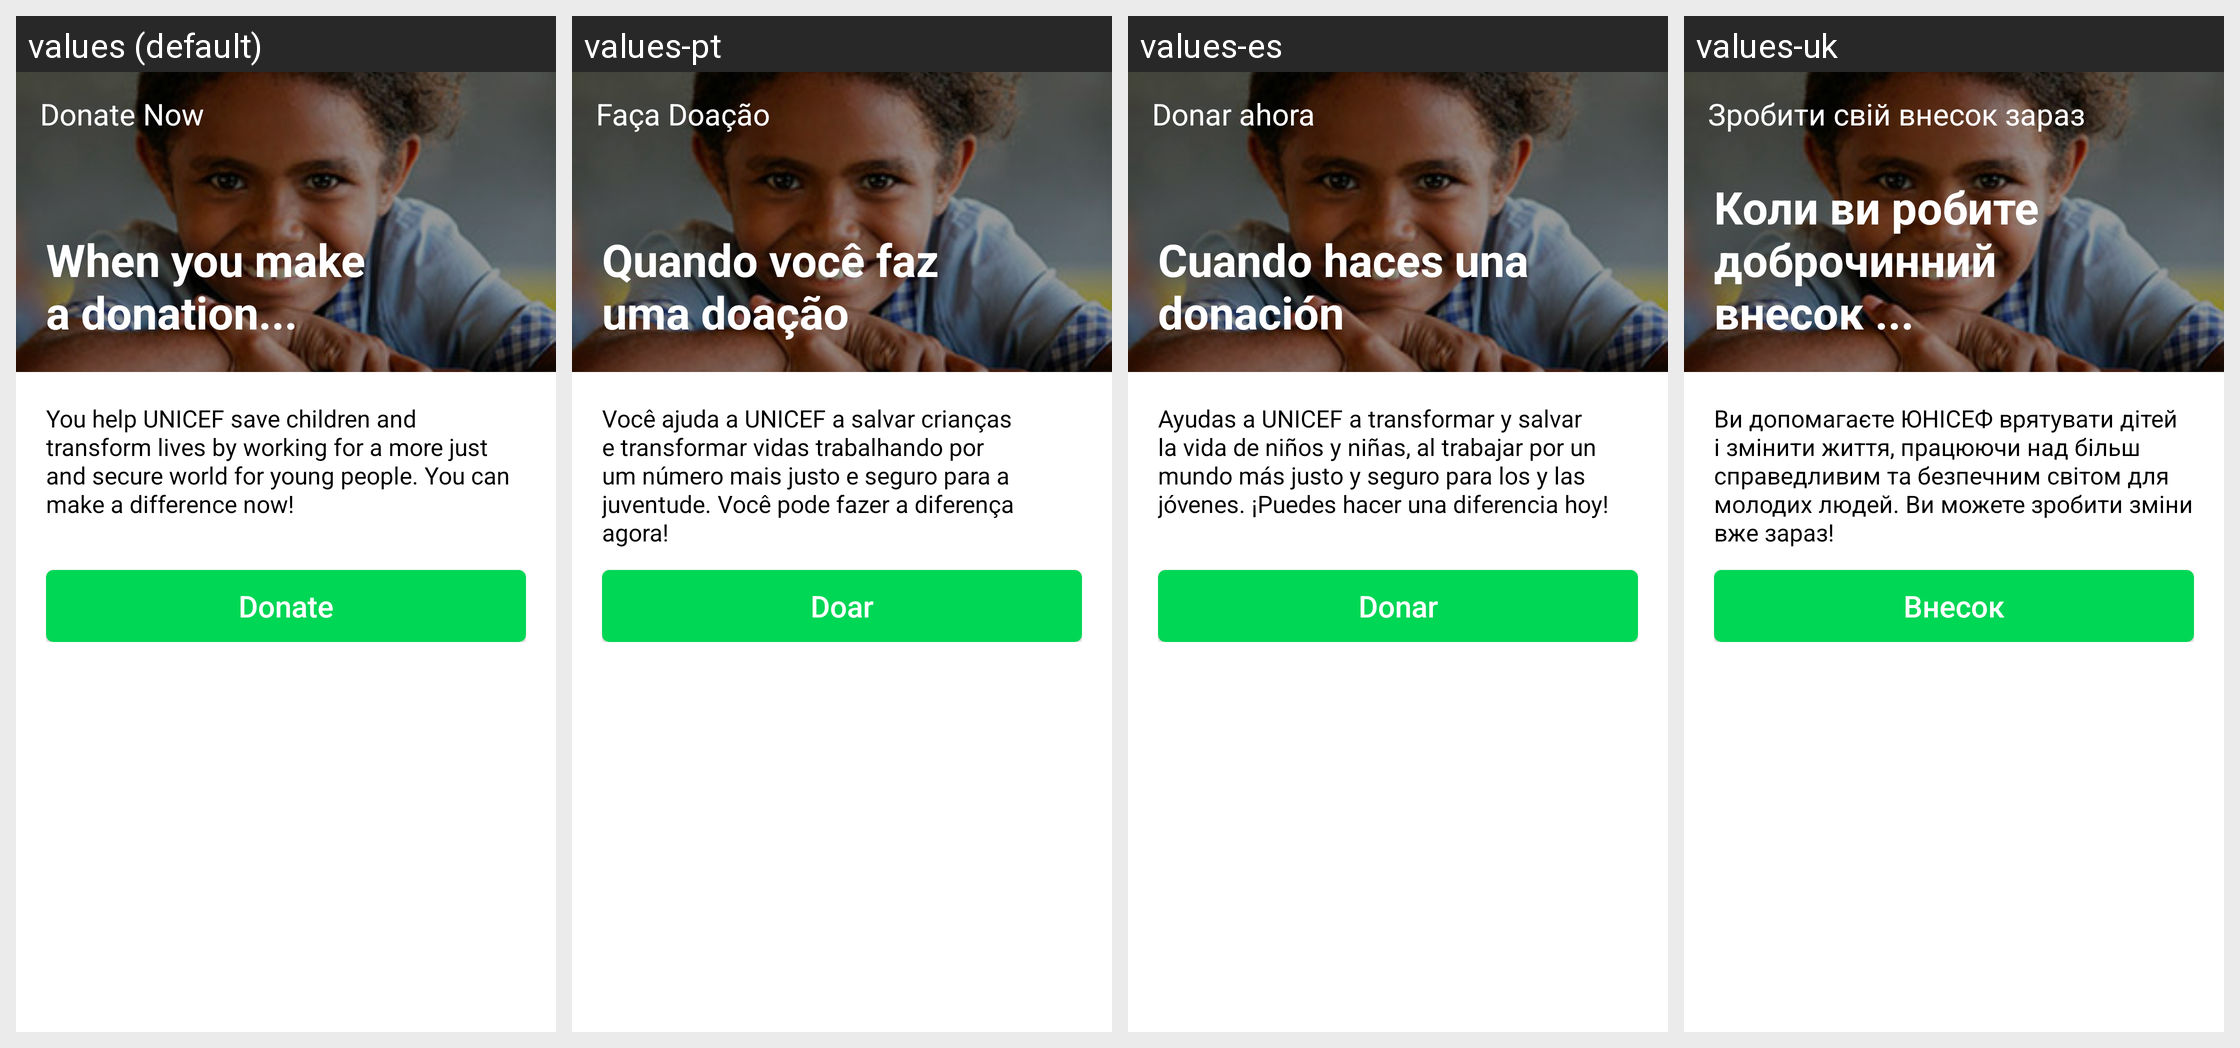

This grid shows one Android layout under several languages. Give, for every string resource on the screen, its name, the default text and each shown locale's text.
Android screen res/layout/activity_donation.xml rendered under 4 locales, left to right: values (default), values-pt, values-es, values-uk. Device: Nexus 5 (rendered at 1080×1920; each locale shown at half size, 540×960, under a caption strip naming it); theme AppTheme.
Other locales in the repository, not shown: values-ar, values-it, values-th.
Strings drawn on this screen, with the default value and each locale's value (text and hints the layout hard-codes, and strings that could not be matched under every locale, appear in the picture but are not listed):

donation_subtitle
  values: When you make 
      a donation...
  values-pt: Quando você faz 
      uma doação
  values-es: Cuando haces una donación
  values-uk: Коли ви робите доброчинний внесок ...

label_donation
  values: Donate Now
  values-pt: Faça Doação
  values-es: Donar ahora
  values-uk: Зробити свій внесок зараз

make_donations_content
  values: You help UNICEF save children and transform lives by working for a more just and secure world for young people. You can make a difference now!
  values-pt: Você ajuda a UNICEF a salvar crianças e transformar vidas trabalhando por um número mais justo e seguro para a juventude. Você pode fazer a diferença agora!
  values-es: Ayudas a UNICEF a transformar y salvar la vida de niños y niñas, al trabajar por un mundo más justo y seguro para los y las jóvenes. ¡Puedes hacer una diferencia hoy!
  values-uk: Ви допомагаєте ЮНІСЕФ врятувати дітей і змінити життя, працюючи над більш справедливим та безпечним світом для молодих людей. Ви можете зробити зміни вже зараз!

text_donate
  values: Donate
  values-pt: Doar
  values-es: Donar
  values-uk: Внесок
